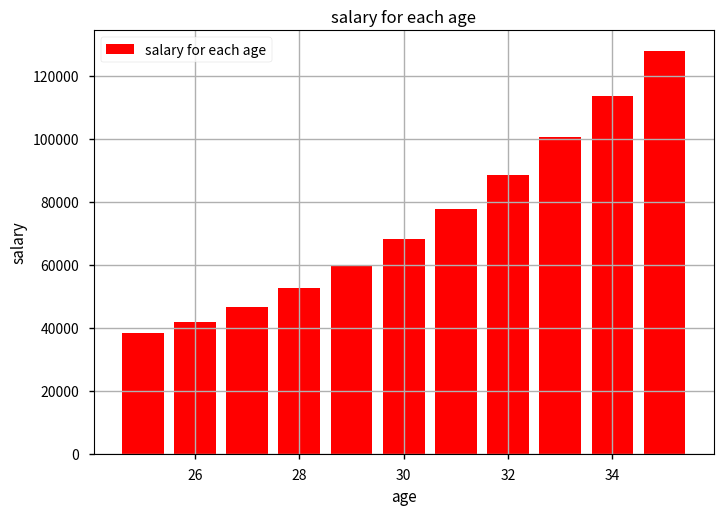

Write Python code to recreate this figure.
import matplotlib.pyplot as plt
plt.style.use('seaborn-v0_8-notebook')
dev_x =[25,26,27,28,29,30,31,32,33,34,35]
dev_y = [38496,42000,46752,52752,59920,68272,
         77820,88564,100512,113664,128020]
Doc_dev_x =[25,26,27,28,29,30,31,32,33,34,35]
Doc_dev_y = [38306,58000,61752,72752,99920,10827,
         11082,121856,138051,140366,152802]

plt.title("salary for each age")
plt.xlabel("age")
plt.ylabel("salary")
plt.bar(dev_x,dev_y , color="r", label = 'salary for each age' )
#plt.plot(Doc_dev_x,Doc_dev_y , color="blue",linestyle='--', marker="*",linewidth=2,label = 'salary for Docter age')
plt.legend()
plt.grid()
plt.show()
print(plt.style.available)